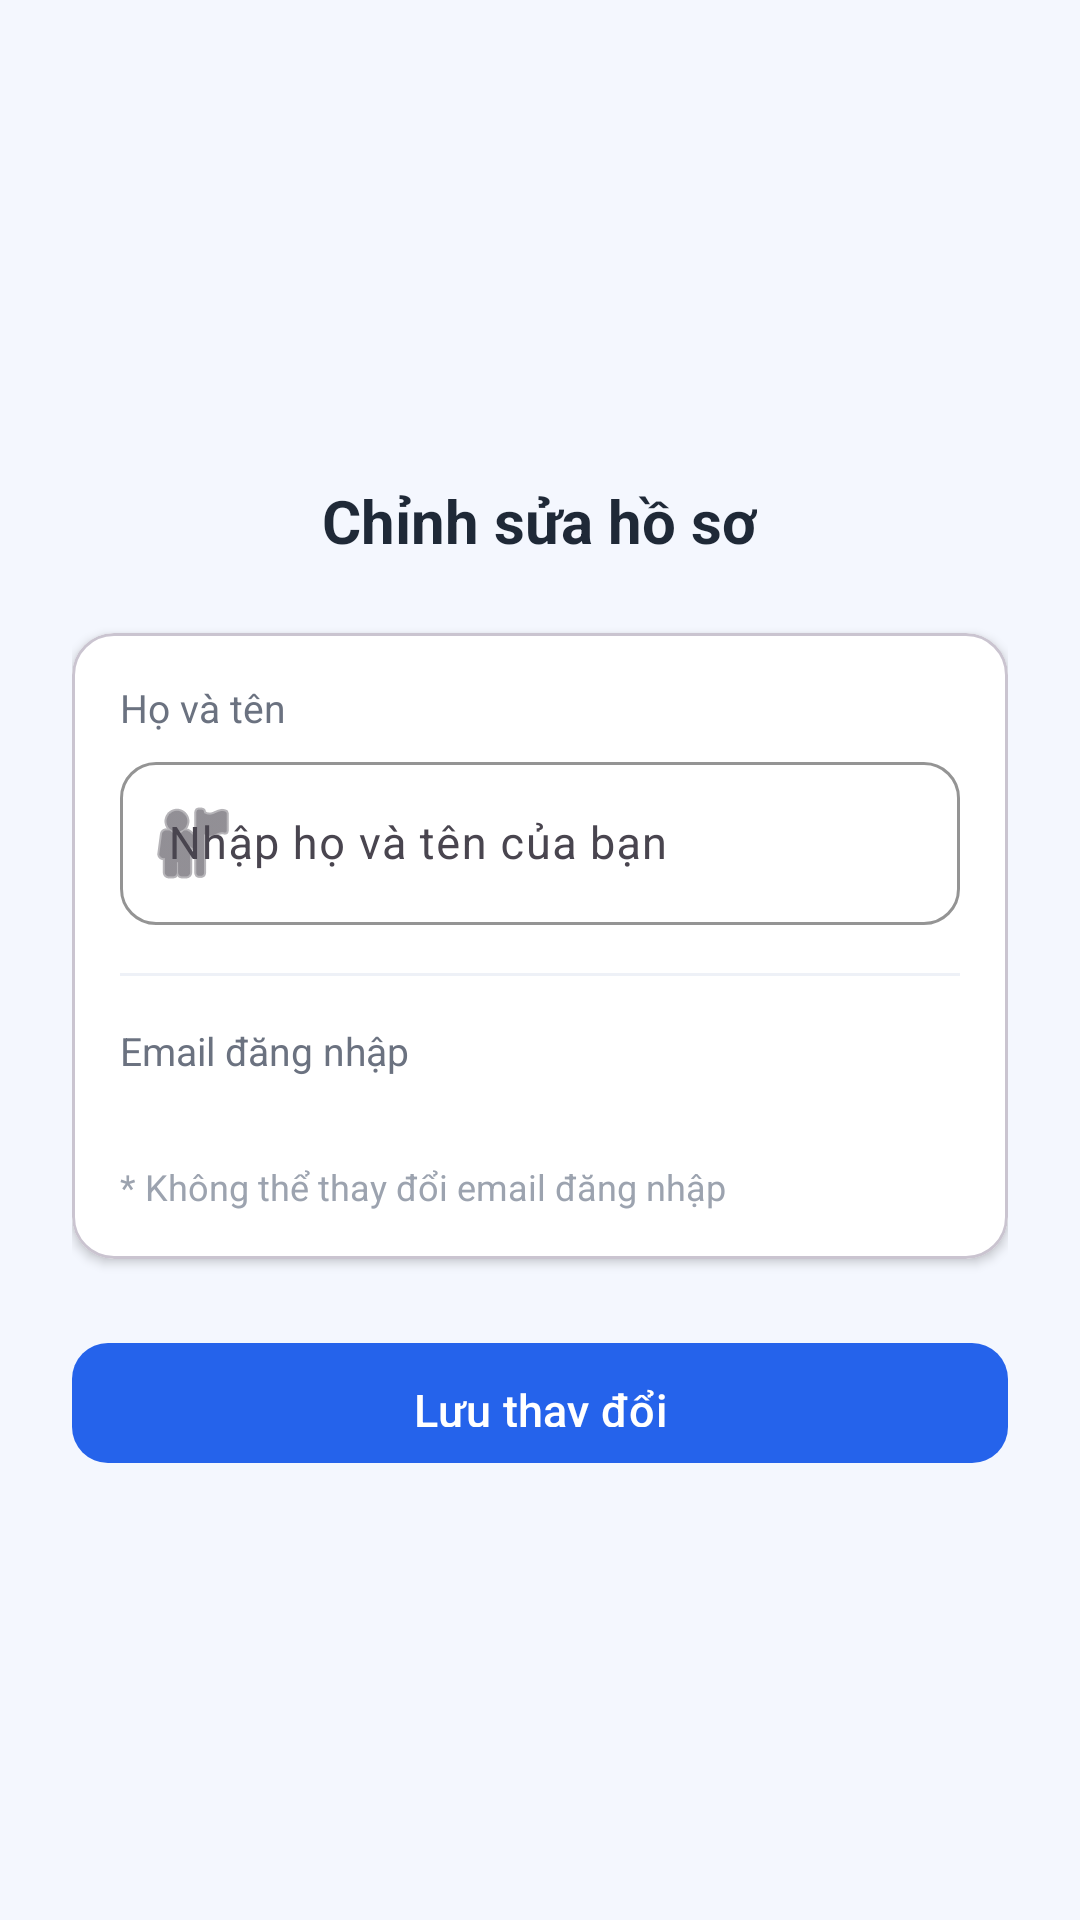

Layout XML and referenced resources for this Android screen:
<!-- AndroidManifest.xml: activity theme Theme.ExpenseManager.WithActionBar -->
<!-- res/layout/activity_edit_profile.xml -->
<?xml version="1.0" encoding="utf-8"?>
<LinearLayout xmlns:android="http://schemas.android.com/apk/res/android"
    xmlns:app="http://schemas.android.com/apk/res-auto"
    android:layout_width="match_parent"
    android:layout_height="match_parent"
    android:background="@color/background"
    android:orientation="vertical">

    <include layout="@layout/include_app_header" />

    <ScrollView
        android:layout_width="match_parent"
        android:layout_height="0dp"
        android:layout_weight="1"
        android:fillViewport="true">


    <LinearLayout
        android:layout_width="match_parent"
        android:layout_height="wrap_content"
        android:gravity="center_horizontal"
        android:orientation="vertical"
        android:padding="@dimen/spacing_xl">

        
        <FrameLayout
            android:layout_width="@dimen/spacing_xxxl"
            android:layout_height="@dimen/spacing_xxxl"
            android:layout_marginTop="@dimen/spacing_lg">

            <View
                android:layout_width="match_parent"
                android:layout_height="match_parent"
                android:background="@drawable/bg_circle_primary" />

            <TextView
                android:id="@+id/textAvatarInitial"
                android:layout_width="match_parent"
                android:layout_height="match_parent"
                android:gravity="center"
                android:textColor="@color/text_on_primary"
                android:textSize="28sp"
                android:textStyle="bold" />
        </FrameLayout>

        
        <TextView
            android:layout_width="wrap_content"
            android:layout_height="wrap_content"
            android:layout_marginTop="@dimen/spacing_lg"
            android:text="@string/edit_profile_title"
            android:textColor="@color/text_primary"
            android:textSize="20sp"
            android:textStyle="bold" />

        
        <com.google.android.material.card.MaterialCardView
            android:layout_width="match_parent"
            android:layout_height="wrap_content"
            android:layout_marginTop="@dimen/spacing_xl"
            app:cardBackgroundColor="@color/card_bg"
            app:cardCornerRadius="@dimen/radius_lg"
            app:cardElevation="@dimen/elevation_card">

            <LinearLayout
                android:layout_width="match_parent"
                android:layout_height="wrap_content"
                android:orientation="vertical"
                android:padding="@dimen/spacing_lg">

                
                <TextView
                    android:layout_width="wrap_content"
                    android:layout_height="wrap_content"
                    android:text="@string/label_display_name"
                    android:textColor="@color/text_secondary"
                    android:textSize="13sp" />

                <com.google.android.material.textfield.TextInputLayout
                    style="@style/Widget.ExpenseManager.TextInputLayout"
                    android:layout_width="match_parent"
                    android:layout_height="wrap_content"
                    android:layout_marginTop="@dimen/spacing_xs"
                    app:startIconDrawable="@android:drawable/ic_menu_myplaces">

                    <com.google.android.material.textfield.TextInputEditText
                        android:id="@+id/editName"
                        android:layout_width="match_parent"
                        android:layout_height="wrap_content"
                        android:hint="@string/hint_display_name"
                        android:inputType="textPersonName"
                        android:maxLength="50"
                        android:textSize="15sp" />
                </com.google.android.material.textfield.TextInputLayout>

                
                <TextView
                    android:id="@+id/textError"
                    android:layout_width="match_parent"
                    android:layout_height="wrap_content"
                    android:layout_marginTop="@dimen/spacing_xs"
                    android:textColor="@color/error"
                    android:textSize="13sp"
                    android:visibility="gone" />

                
                <View
                    android:layout_width="match_parent"
                    android:layout_height="@dimen/divider_height"
                    android:layout_marginTop="@dimen/spacing_lg"
                    android:background="@color/divider" />

                
                <TextView
                    android:layout_width="wrap_content"
                    android:layout_height="wrap_content"
                    android:layout_marginTop="@dimen/spacing_lg"
                    android:text="@string/label_email"
                    android:textColor="@color/text_secondary"
                    android:textSize="13sp" />

                
                <TextView
                    android:id="@+id/textEmail"
                    android:layout_width="match_parent"
                    android:layout_height="wrap_content"
                    android:layout_marginTop="@dimen/spacing_xs"
                    android:background="@android:color/transparent"
                    android:editable="false"
                    android:focusable="false"
                    android:textColor="@color/text_primary"
                    android:textIsSelectable="false"
                    android:textSize="15sp" />

                
                <TextView
                    android:layout_width="wrap_content"
                    android:layout_height="wrap_content"
                    android:layout_marginTop="@dimen/spacing_xs"
                    android:text="@string/note_email_immutable"
                    android:textColor="@color/text_hint"
                    android:textSize="12sp" />
            </LinearLayout>
        </com.google.android.material.card.MaterialCardView>

        
        <FrameLayout
            android:id="@+id/layoutLoading"
            android:layout_width="match_parent"
            android:layout_height="wrap_content"
            android:layout_marginTop="@dimen/spacing_xl"
            android:visibility="gone">

            <ProgressBar
                android:layout_width="wrap_content"
                android:layout_height="wrap_content"
                android:layout_gravity="center" />
        </FrameLayout>

        
        <com.google.android.material.button.MaterialButton
            android:id="@+id/btnSave"
            style="@style/Widget.ExpenseManager.Button"
            android:layout_width="match_parent"
            android:layout_height="@dimen/touch_target_min"
            android:layout_marginTop="@dimen/spacing_xl"
            android:text="@string/save_changes"
            android:textSize="15sp"
            app:cornerRadius="@dimen/radius_md" />

    </LinearLayout>
</ScrollView>
</LinearLayout>
<!-- res/layout/include_app_header.xml (included above) -->
<?xml version="1.0" encoding="utf-8"?>
<LinearLayout xmlns:android="http://schemas.android.com/apk/res/android"
    xmlns:app="http://schemas.android.com/apk/res-auto"
    android:layout_width="match_parent"
    android:layout_height="56dp"
    android:background="@color/background"
    android:gravity="center_vertical"
    android:orientation="horizontal"
    android:paddingHorizontal="4dp">

    <ImageView
        android:id="@+id/btnHeaderBack"
        android:layout_width="40dp"
        android:layout_height="40dp"
        android:layout_marginStart="4dp"
        android:background="?attr/selectableItemBackgroundBorderless"
        android:contentDescription="@string/back"
        android:padding="8dp"
        android:src="@drawable/ic_back"
        app:tint="@color/text_primary" />

    <TextView
        android:id="@+id/textHeaderTitle"
        android:layout_width="0dp"
        android:layout_height="wrap_content"
        android:layout_marginStart="4dp"
        android:layout_weight="1"
        android:textColor="@color/text_primary"
        android:textSize="19sp"
        android:textStyle="bold" />

</LinearLayout>
<!-- resources referenced by this layout -->
<resources>
  <color name="background">#F4F7FE</color>
  <color name="card_bg">#FFFFFF</color>
  <color name="divider">#EEF1F7</color>
  <color name="error">#EF4444</color>
  <color name="text_hint">#9CA3AF</color>
  <color name="text_on_primary">#FFFFFF</color>
  <color name="text_primary">#1F2937</color>
  <color name="text_secondary">#6B7280</color>
  <dimen name="divider_height">1dp</dimen>
  <dimen name="elevation_card">2dp</dimen>
  <dimen name="radius_lg">14dp</dimen>
  <dimen name="radius_md">12dp</dimen>
  <dimen name="spacing_lg">16dp</dimen>
  <dimen name="spacing_xl">24dp</dimen>
  <dimen name="spacing_xs">4dp</dimen>
  <dimen name="spacing_xxxl">48dp</dimen>
  <dimen name="touch_target_min">48dp</dimen>
  <string name="back">Quay lại</string>
  <string name="edit_profile_title">Chỉnh sửa hồ sơ</string>
  <string name="hint_display_name">Nhập họ và tên của bạn</string>
  <string name="label_display_name">Họ và tên</string>
  <string name="label_email">Email đăng nhập</string>
  <string name="note_email_immutable">* Không thể thay đổi email đăng nhập</string>
  <string name="save_changes">Lưu thay đổi</string>
  <style name="Widget.ExpenseManager.Button" parent="Widget.Material3.Button">
          <item name="backgroundTint">@color/primary</item>
          <item name="android:textColor">@color/white</item>
          <item name="cornerRadius">12dp</item>
          <item name="android:textAllCaps">false</item>
          <item name="android:textSize">15sp</item>
          <item name="android:fontFamily">sans-serif-medium</item>
          <item name="android:paddingTop">12dp</item>
          <item name="android:paddingBottom">12dp</item>
      </style>
  <style name="Widget.ExpenseManager.TextInputLayout" parent="Widget.Material3.TextInputLayout.OutlinedBox">
          <item name="boxCornerRadiusTopStart">12dp</item>
          <item name="boxCornerRadiusTopEnd">12dp</item>
          <item name="boxCornerRadiusBottomStart">12dp</item>
          <item name="boxCornerRadiusBottomEnd">12dp</item>
          <item name="boxStrokeColor">@color/primary</item>
          <item name="hintTextColor">@color/primary</item>
      </style>
  <style name="Theme.ExpenseManager.WithActionBar" parent="Theme.Material3.Light.NoActionBar">
          <item name="colorPrimary">@color/primary</item>
          <item name="colorPrimaryDark">@color/primary_dark</item>
          <item name="colorAccent">@color/accent</item>
          <item name="colorOnPrimary">@color/text_on_primary</item>
          <item name="android:statusBarColor">@color/primary_dark</item>
          <item name="android:windowBackground">@color/background</item>
          <item name="android:navigationBarColor">@color/white</item>
          <item name="android:windowLightStatusBar">false</item>
      </style>
  <color name="primary">#2563EB</color>
  <color name="white">#FFFFFF</color>
  <color name="primary_dark">#1D4ED8</color>
  <color name="accent">#FB8C2E</color>
</resources>
